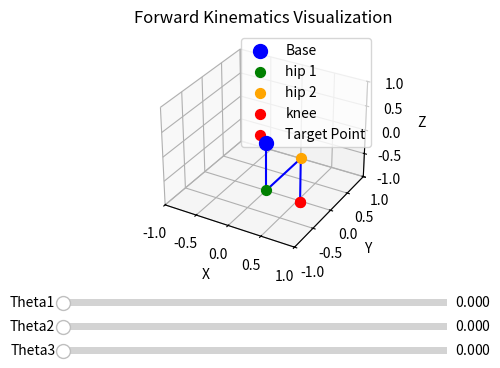

This chart was generated by the following Python code:
import numpy as np
from math import sqrt, asin, acos, pi, sin, sin, cos

def forward_kinematics (theta, legs, side): #Forward Kinematics
    """ Calculo de puntos de artic """
    """
       s = 1 for left leg (pierna izquierda)
       s = -1 for right leg (pierna derecha)
    """
    x1 = 0
    y1 =  legs['d'] * sin(theta[0])
    z1 = -legs['d'] * cos(theta[0])
    
    x2 = 0
    y2 =side * legs['L0'] * cos(theta[0]) + legs['d'] * sin(theta[0])
    z2 =side * legs['L0'] * sin(theta[0]) - legs['d'] * cos(theta[0]) 
            
    x3 = - legs['L1'] *sin(theta[1])
    y3 = side * legs['L0'] * cos(theta[0]) + (legs['d'] + legs['L1'] * cos(theta[1])) * sin(theta[0])
    z3 = side * legs['L0'] * sin(theta[0]) - (legs['d'] + legs['L1'] * cos(theta[1])) * cos(theta[0])
    
    return [
        x1, x2, x3,
        y1, y2, y3,
        z1, z2, z3
    ]

def inverse_kinematics(x, y, z, legs, side):
    """Calulo de cinematica de inversa"""
    """
       s = 1 for left leg (pierna izquierda)
       s = -1 for right leg (pierna derecha)
    """
       
    OG = sqrt(y**2 + z**2)
    BG = sqrt(OG**2 - legs['L0']**2)
    AG = BG - legs['d']
    AC = sqrt(x**2 + AG**2)
    try:
        theta1 = side * (-pi/2 + asin(BG / OG)) + asin(y / OG)
        theta2 = acos((legs['L1']**2 + AC**2 - legs['L2']**2)/(2 * legs['L1'] * AC)) - asin(x/AC)
        theta3 = acos((legs['L1']**2 + legs['L2']**2 - AC**2)/(2 * legs['L1'] * legs['L2'])) - pi
        
    except ValueError:
        print('ValueError IK')
        theta1 = theta2 = theta3 = pi/2  # Valores default
        
    return [theta1, theta2, theta3]

def inverse_kinematics_all(pos_init, legs):
    #LF, RF, RR, LR
    foot = [1, -1, -1, 1]
    angles = np.zeros((3,4))    
    for i in range(4):
        x = pos_init[0,i]
        y = pos_init[1,i]
        z = pos_init[2,i]
        angles[:,i] = inverse_kinematics(x, y, z, legs, foot[i])
    return angles

if __name__ == "__main__":
    import matplotlib.pyplot as plt
    from matplotlib.widgets import Slider

    # Configuración inicial
    leg_lengths = {
        'L0': 1.0,
        'L1': 1.0,
        'd': 1.0
    }

    initial_angles = [0, 0, 0]
    side = 1

    # Función para actualizar la gráfica
    def update(val):
        theta1 = s_theta1.val
        theta2 = s_theta2.val
        theta3 = s_theta3.val
        
        joint_angles = [theta1, theta2, theta3]
        
        # Actualizar las posiciones
        positions = forward_kinematics(joint_angles, leg_lengths, side)
        
        # Actualizar los puntos en la gráfica
        graph_base.set_offsets([0, 0])
        graph_base.set_3d_properties([0], 'blue')
        
        graph_hip1_yaw.set_offsets([positions[0], positions[3]])
        graph_hip1_yaw.set_3d_properties([positions[6]], 'green')
        
        graph_hip2_yaw.set_offsets([positions[1], positions[4]])
        graph_hip2_yaw.set_3d_properties([positions[7]], 'orange')
        
        graph_knee.set_offsets([positions[2], positions[5]])
        graph_knee.set_3d_properties([positions[8]], 'red')
        
        # Actualizar la posición del efector final
        x_target = positions[2]
        y_target = positions[5]
        z_target = positions[8]
        
        graph_target.set_offsets([x_target, y_target])
        graph_target.set_3d_properties([z_target], 'red')
        
        # Actualizar las conexiones
        line_base2s1.set_data([0, positions[0]], [0, positions[3]])
        line_base2s1.set_3d_properties([0, positions[6]])
        
        line_s12s2.set_data([positions[0], positions[1]], [positions[3], positions[4]])
        line_s12s2.set_3d_properties([positions[6], positions[7]])
        
        line_s2knee.set_data([positions[1], positions[2]], [positions[4], positions[5]])
        line_s2knee.set_3d_properties([positions[7], positions[8]])
        
        # Conexión del efector final
        line_knee_target.set_data([positions[2], x_target], [positions[5], y_target])
        line_knee_target.set_3d_properties([positions[8], z_target])
        
        fig.canvas.draw_idle()

    # Crear la figura y el ax principal
    fig = plt.figure()
    ax = fig.add_subplot(111, projection='3d')
    plt.subplots_adjust(bottom=0.4)  # Espacio para los sliders

    # Inicializar la gráfica
    positions_initial = forward_kinematics(initial_angles, leg_lengths, side)

    # Plot de las articulaciones
    graph_base = ax.scatter(0, 0, 0, color='blue', s=100, label='Base')
    graph_hip1_yaw = ax.scatter(positions_initial[0], positions_initial[3], positions_initial[6], color='green', s=50, label='hip 1')
    graph_hip2_yaw = ax.scatter(positions_initial[1], positions_initial[4], positions_initial[7], color='orange', s=50, label='hip 2')
    graph_knee = ax.scatter(positions_initial[2], positions_initial[5], positions_initial[8], color='red', s=50, label='knee')
    graph_target = ax.scatter(positions_initial[2], positions_initial[5], positions_initial[8], color='red', s=50, label='Target Point')

    # Plot de las conexiones
    line_base2s1, = ax.plot([0, positions_initial[0]], [0, positions_initial[3]], [0, positions_initial[6]], color='blue')
    line_s12s2, = ax.plot([positions_initial[0], positions_initial[1]], [positions_initial[3], positions_initial[4]], [positions_initial[6], positions_initial[7]], color='blue')
    line_s2knee, = ax.plot([positions_initial[1], positions_initial[2]], [positions_initial[4], positions_initial[5]], [positions_initial[7], positions_initial[8]], color='blue')
    line_knee_target, = ax.plot([positions_initial[2], positions_initial[2]], [positions_initial[5], positions_initial[5]], [positions_initial[8], positions_initial[8]], color='red', linestyle='--')

    # Configurar los sliders
    ax_theta1 = plt.axes([0.2, 0.3, 0.6, 0.03])
    ax_theta2 = plt.axes([0.2, 0.25, 0.6, 0.03])
    ax_theta3 = plt.axes([0.2, 0.2, 0.6, 0.03])

    s_theta1 = Slider(ax_theta1, 'Theta1', 0, 2*np.pi, valinit=initial_angles[0])
    s_theta2 = Slider(ax_theta2, 'Theta2', 0, 2*np.pi, valinit=initial_angles[1])
    s_theta3 = Slider(ax_theta3, 'Theta3', 0, 2*np.pi, valinit=initial_angles[2])

    # Conectar los sliders con la función de actualización
    s_theta1.on_changed(update)
    s_theta2.on_changed(update)
    s_theta3.on_changed(update)

    ax.set_xlabel('X')
    ax.set_ylabel('Y')
    ax.set_zlabel('Z')
    ax.set_title('Forward Kinematics Visualization')
    ax.legend()
    ax.set_xlim(-1, 1)
    ax.set_ylim(-1, 1)
    ax.set_zlim(-1, 1)

    plt.show()


        